pico-8 play session: hold ← + tap ❎

[t = 2 s] hold ← ~2s, tap ❎ ~4×
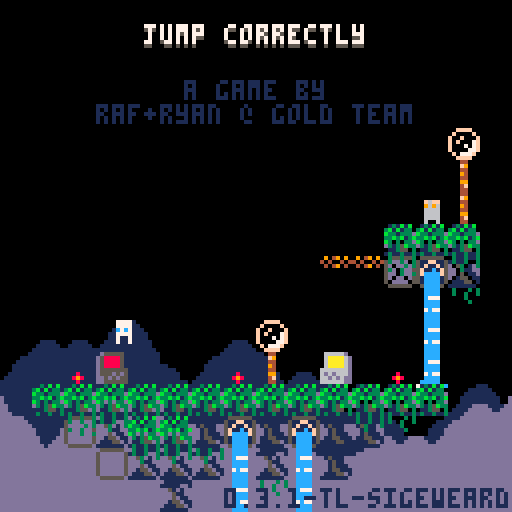
[t = 4 s] hold ← ~4s, tap ❎ ~7×
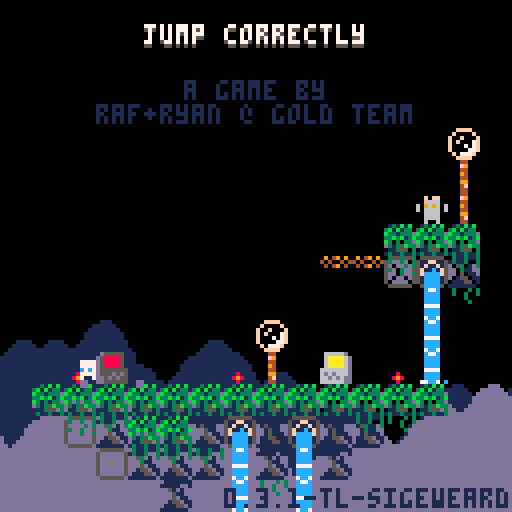
[t = 6 s] hold ← ~6s, tap ❎ ~10×
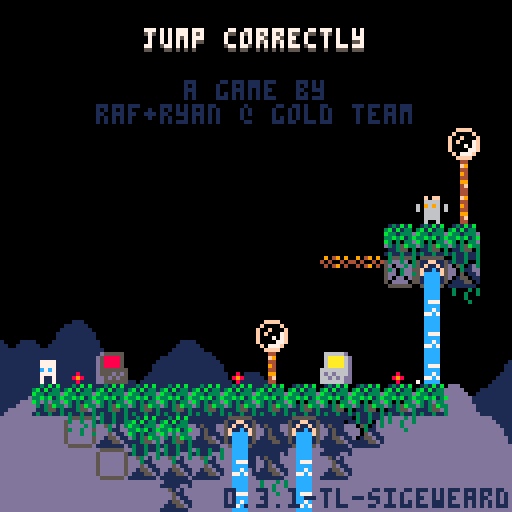
[t = 8 s] hold ← ~8s, tap ❎ ~14×
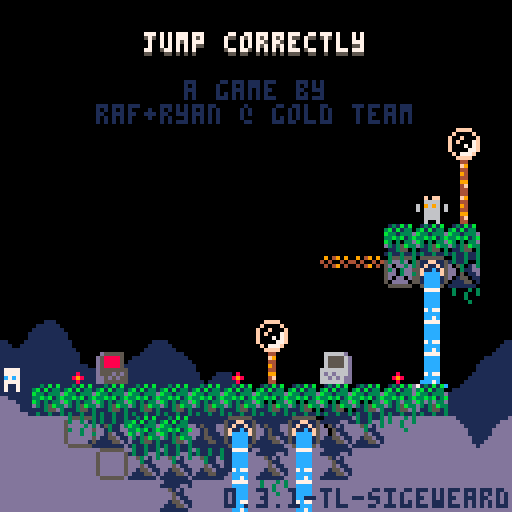

pico-8 cartridge
version 42
__lua__
-- jumper 2
-- 2025-01-17
ver="0.3.1-tl-sigeweard"

hide_t=false //remove later
p_win=false //keep this
last_lvl=15

--constants and globals
p_spd=1
p_accel=0.3		 --fall accel (0.3)
p_f_max=4				 --fall spd max (4)
p_j_max=-2.5	 --jump spd max (-2.5)
p_j_fre=1   	 --num free jumps
p_j_t_max=5 	 --jump frames
p_w_spd=0.3 		--water fill speed

l_toucht=nil

chl=0 --checkpoint lvl
crl=0 --current lvl

-- enemy constants
ice_t_slow=70 --ice spawn time slow
ice_t_fast=30 --ice spawn time fast

cltb=0 --cloud time back
cltf=0 --cloud time front

logo_t=0
auto_save=1
tot_d=0
aut=0

function _init()
	printh("=====start=====")
	cartdata("gt_jump_correctly_1")
	
	pp=obj(-1,-1,3,5)
	chl=dget(0)
//chl=15
	auto_save=dget(1)
	tot_d=dget(2)
	printh("load save 0 "..chl)
	printh("load save 1 "..auto_save)
	printh("load save 2 "..tot_d)
	
	reset_checkpoint(0)
	
	menuitem(
		1,
		"save game",
		save_game
	)
	
	menuitem(
		2,
		"auto save "..(auto_save==1 and "is on" or "is off"),
		toggle_auto_save
	)
	
	menuitem(
		3,
		"clear save data",
		clear_save
	)
end

function reset_checkpoint(ll)
	printh("reseting from checkpoint")
	uits,l_uits=-0.1,-1 --ui time slow
	uitf,l_uitf=-0.1,-1 --ui time fast
	
	tpt=0								--lvl trans time
	pvy=0  			   --vel y
	pdrx=1 			   --dir x
	pdry=0 			   --dir y
	pmt=0  			   --move time
	pjmp=0 			   --current jump
	pjp=true     --jump pressed
	pjmpt=0      --jump time
	ptank=1 		   --num water tanks (this will probably never get higher)
	pwater=0 	   --amt water
	pst=false    --show empty tank icon
	pwt=0					   --water time
	ptw=false    --touching water
	pdig=false   --is digging
	pdt=0				 	  --digging time
	pseed=0				  --seeds
	psht=false   --shooting
	ptswch=false --touching switch player
	etswch=false --touching switch any ememy
	pto=false 	 	--near old man :(
	pio=false    --interact old man
	og_text=":)" --old guy text
	ptn=false				--touching ng cpu
	pin=false				--interact ng cpu
	ptd=0    				--touching door (0 no, 1 yes, 2 yes+interact)
	pbnk=false   --did bonk
	
	ogidx=0
	ogt=0
	
	dth_t=-1					--death time
	dth_e=nil				--death object
	
	if ll then
		crl=ll
	else
		crl=chl
		if(auto_save==1)save_game()
	end
		
	init_lvl()
end

function _draw()
	cls()
	camera(cmx,cmy)
	
	draw_clouds()
	
	if logo_t<50 then
		draw_logo()
		return
	end
	
	if tpt>0 and tpt<40 then
		local t="computer "..crl
		print(
			t,cmx+cen_txt(t),cmy+62,5)
		return
	end
	
	if dth_t!=-1 then
		if dth_e and dth_e.draw then
			dth_e.draw(dth_e)
		end
		for e in all(effs)do
			e.draw(e)
		end
		return
	end
	
	draw_bk()
	
	for e in all(enemies)do
		if(e.draw)e.draw(e)
	end
	
	map(0,0)
	
	if not tp_out then
		draw_player()
	end
	//printh(cmi.." "..cmj.." "..cmx.." "..cmy)
	
	draw_fg()
	for b in all(bullets)do
		b.draw(b)
	end
	
	
	for e in all(effs)do
		e.draw(e)
	end
	
	draw_hud()
	if aut>0 then
		for i=0,flr((30-aut)/10)do
			pset(cmx+2+i*2,cmy+126,7)
		end
	end
	
	if pio then
		draw_old_guy_prompt()
	end
end

function _update()
	l_uits,uits=uits,(uits+0.1)%30
	l_uitf,uitf=uitf,(uitf+0.2)%30
	cltb=(cltb+0.7)%136
	cltf=(cltf+1)%136
	
	if aut>0 then
		aut-=1
	end
	
	if scr_wrap and 
				flr(uits%3)==0 and
				flr(l_uits%3)!=0 then
		for i=0,16 do
			add_wrap(cmx,cmy+i*8,1)
			add_wrap(cmx+127,cmy+i*8,-1)
		end
	end
	
	if logo_t<50 then
		logo_t+=1
		if(btnp(❎))logo_t+=25
		return
	end
	
	update_clds()
	
	for e in all(effs)do
		e.update(e)
	end
	
	if dth_t>=0 then
		dth_t-=1
		if dth_e and dth_e.update then
			dth_e.update(dth_e)
		end
		if(dth_t==0)reset_checkpoint(crl)
		return
	end
	
	if pio then
		update_old_guy_prompt()
		return
	end
	
	for e in all(enemies)do
		e.tswch=false
		if(e.update)e.update(e)
	end
	
	update_lvl()
	update_bullets()
	
	if tp_out then
		update_tp_out()
	else
		update_player()
	end
end

function comb(a,b)
	for k,v in pairs(b)do
		a[k]=v
	end
end

function obj(x,y,w,h,ext)
	o={x=x,y=y,w=w,h=h}
	comb(o,ext)
	return o
end

function eff(x,y,d,u,ext)
	o={x=x,y=y,draw=d,update=u}
	comb(o,ext)
	return o
end

function rand(bot,top)
	return flr(rnd((top+1)-bot))+bot
end

function draw_bb(o)
	rect(
		o.x-o.w/2,
		o.y-o.h/2,
		o.x+o.w/2,
		o.y+o.h/2,
		8)	
end

function col_bb(a,b)
	if b.w==0 or b.h==0 then
		return false
	end
	local ax=a.x-a.w/2
	local ay=a.y-a.h/2
	local bx=b.x-b.w/2
	local by=b.y-b.h/2
	
	return ax<=bx+b.w and
		ax+a.w>=bx and ay<=by+b.h and
		ay+a.h>=by
end

function test_w_wrap(a,b)
	local aa=a
	if scr_wrap then
		aa=obj(
			a.x%128+cmx,
			a.y,a.w,a.h)
	end
	if col_bb(aa,b) then
		return b
	end
	return nil
end

function on_layer(o,ox,oy,lrs,t_spk,hb_mod)
	if type(lrs)!="table" then
		lrs={lrs}
	end
	if(hb_mod==nil)hb_mod=0
	
	local a=obj(o.x+ox,o.y+oy,o.w+hb_mod,o.h+hb_mod)
	local mi=flr(a.x/8)
	local mj=flr(a.y/8)
	
	for j=min(cmj+15,mj+1),max(cmj,mj-1),-1 do
	for ii=mi-1,mi+1 do
		local i=ii%16+cmi
		for f in all(lrs) do
			local s=mget(i,j)
			if fget(s,f) then
				--[[
				local aa=a
				if scr_wrap then
					aa=obj(
						a.x%128+cmx,
						a.y,a.w,a.h)
				end
				local b=obj(
					i*8+4,j*8+4,8,8,{s=s}
				)
				if col_bb(aa,b) then
					return b
				end
				]]--
				local b=obj(
					i*8+4,j*8+4,8,8,{s=s}
				)
				if test_w_wrap(a,b) then
					return b
				end
			end
		end
	end end
	
	if t_spk then
		for s in all(spks) do
			if test_w_wrap(a,s) then
				return s
			end
		end
	end
	return nil
end

function on_scr(o)
	return o.y<cmy+137 and 
								o.y>cmy-4 and
			 				o.x<cmx+137 and 
			 				o.x>cmx-4
end

function round(n)
	if n-flr(n)>=0.5 then
		return flr(n)+1
	end
	return flr(n)
end

function lerp(a,b,t)
 return a+(b-a)*t
end

function clear_map_at(x,y)
	mset(flr(x/8),flr(y/8),0)
end

function draw_logo()
	local f=min(logo_t/25,1)
	for i=1,4 do
		spr(
			124+i-1,
			cmx+60+f*8*i-4*f,
			cmy+60)
		spr(
			124-i,
			cmx+60-f*8*i+4*f,
			cmy+60)
	end
end

function toggle_auto_save(i)
	if i==1 or i==2 then
		return
	end
	auto_save=(auto_save+1)%2
	printh("set auto save ")
	printh(auto_save)
	dset(1,auto_save)
	//add sfx here
	menuitem(
		2,
		"auto save "..(auto_save==1 and "is on" or "is off"),
		toggle_auto_save
	)
end

function save_game(i)
	if i==1 or i==2 then
		return
	end
	printh("set save 0 "..chl)
	printh("set save 2 "..tot_d)
	dset(0,chl)
	dset(2,tot_d)
	//add sfx here
	aut=30
end

function clear_save(i)
	if i==1 or i==2 then
		return
	end
	
	printh("clear save 0")
	printh("clear save 2")
	dset(0,0)
	dset(2,0)
	chl=0
end

music(0)

-->8
--player
function draw_player()
	local off=(ptswch and 2 or 0)
	
	--legs
	sspr(
		12,flr(pmt)%2*2+8,
		4,2,
		pp.x-2,pp.y+1-off,
		4,2,
		pmt<2
	)	

	--ducking
	local dt=flr(pdt/3)%2
	if dt==0 and 
				pdry==1 and 
				pvy==0 and
				not pdig then
		dt=1
	end

	--head
	sspr(
		8,pdry*4+12,
		4,4,
		pp.x-2,pp.y-3+dt-off,
		4,4,
		pdrx==-1
	)
		
	--off screen arrow
	if pp.x>cmx+128 then
		spr(13,cmx+120,pp.y-4)
	elseif pp.x<cmx-1 then
		spr(13,cmx+2,pp.y-4,1,1,true)
	end
	
	--water drops
	if ptw then
		draw_splash(pp.x-4,pp.y-5)
	end
	
	--water tank
	local ofx=3
	if(pdrx==-1)ofx=-8
	if pst then
		sspr(0,8,6,6,pp.x+ofx,pp.y-6)
	elseif pwater>0 then
		if ptw then
			--tank shadow
			sspr(
				0,8,6,6,
				pp.x+ofx+1,pp.y-5)
		end
		sspr(
			16+8*(pwater-1)+(flr(uits)%2)*4,8,
			5,5,pp.x+ofx,pp.y-6)
	end
	
	--seeds
	for i=1,pseed do
		local a=uitf/7.5+i/pseed
		local x=pp.x+cos(a)*6
		local y=pp.y+sin(a)*6
		rectfill(
			x,y,
			x+sgn(cos(a)),
			y+sgn(sin(a)),7)
	end
	
	--[[
	draw_bb(
		{x=pp.x,y=pp.y+4,w=3,h=1}
	)
	]]--
end

function update_player()
	local move=false
	pdry=0
	if(btn(➡️))move,pdrx=true,1
	if(btn(⬅️))move,pdrx=true,-1
	if(btn(⬆️))pdry=-1
	if(btn(⬇️))pdry=1
	
	if move then
		pmt-=0.3
		if(pmt<0)pmt=4
		if not on_layer(pp,pdrx,0,0) then
			pp.x+=p_spd*pdrx
		end
	else
		pmt=0
		pp.x=flr(pp.x)
	end
	
	if scr_wrap then
		local wr=false
		if(pp.x<cmx-1)pp.x,wr=cmx+127,true
		if(pp.x>cmx+127)pp.x,wr=cmx,true
		if(wr)sfx(3,-1,12,14)
	end
	
	--touch enemy
	local ts=false --touch shroom
	for e in all(enemies)do
		if col_bb(pp,e) then
			if e.draw==draw_shroom then
				ts=true
				//printh(pp.x.." "..pp.y.." touch shroom")
			elseif e.can_hurt then
				//reset_checkpoint()
				kill_plr(e)
				return
			end
		end
	end
	
	--jump
	if btn(🅾️) then
		if not pjp then
			pjp=true
			--  bank,chnl,off, len
			--sfx(0,   0,   0,   0)
			if (pjmp<p_j_fre or
							flr(pwater/3)>0) then
				if pjmp>=p_j_fre and pwater>2 then
					pwater-=3
					if pwater==0 then
						pst=true
					end
				end
				pjmpt=p_j_t_max
				//pvy=p_j_max
				pjmp+=1
				add_jump(pp.x-1,pp.y)
				if not pto and not ptn then
					sfx(3,-1,0,8)
				end
			end
		end
		if pjmpt>0 then
			pvy=p_j_max
		end
		pjmpt=max(0,pjmpt-1)
	else
		pjmpt=0
		pjp=false
	end
	
	--fall
	pvy=min(p_f_max,pvy+p_accel)
	if pvy<0 then
		local b=on_layer(pp,0,pvy,0) 
		if b then
			if not pbnk then
				sfx(3,-1,8,4)
			end
			pbnk=true
			pp.y=b.y+7
			pvy=0.5 --y vel of player after bonk
		end
	else 
		local t=on_layer(
			pp,0,max(1,pvy),{0,1})
		if t!=nil and t.y-pp.y>4 then
			if pvy>p_accel then
				//printh(
				//	"landed "..(
				//		ts and "true" or "false")
				//	)
				add_landed(pp.x,pp.y+4)
				pbnk=false
				sfx(5,-1,0,10)
			end
			pp.y=(flr(pp.y/8)*8)+5	
			pvy=0
			pst=false
			
			if not ts then
				pjmp=0
			end
			
			if t.s==76 then
				set_cld(t.x,t.y)
			end
		end
	end
	pp.y+=pvy
	
	if on_layer(pp,0,0,0) then
		kill_plr()
	end
	
	--shoot
	if btn(❎) then
		if not pto and 
					not psht and 
					pseed>0 then
			psht=true
			pseed-=1
			sfx(6,-1,0,6)
			local dx=pdrx
			if(pdry!=0)dx=0	
			//add_get(pp.x+2,pp.y,pseed)
			add_bullet(
				pp.x+dx*5,pp.y+pdry*5,1,
				dx*4,pdry*4,false,7,true)
		end
	else
		psht=false
	end
	
	--touch water
	--note: timer doesnt
	--reset when player
	--leaves water
	ptw=false
	for w in all(waters) do
		if(col_bb(pp,w))ptw=true
	end
	if ptw then
		pwt+=p_w_spd
		if pwt>=1 then
			pwt=0
			if pwater/3<ptank then
				pwater+=1
				pst=false
				sfx(4,-1,(pwater-1)*6,6)
			end
		end
	end
	
	if pp.y>cmy+136 then
		//reset_checkpoint()
		kill_plr()
		return
	end
	
	for b in all(bullets)do
		if col_bb(pp,b) then
			//reset_checkpoint()
			kill_plr(b)
			return
		end
	end
	
	--touch key
	for k in all(keys)do
		if not k.p and col_bb(pp,k) then
			k.p=true
			sfx(10)
		end
	end
	
	--touch door
	//for d in all(doors)do
	if door then
		if col_bb(pp,door) then
			//ptd=true
			if btn(⬇️) or btn(⬆️) then
				local can=true
			
				//sfx(11)
				//sfx(17)
				//sfx(7,-1,4,4)
				for k in all(keys)do
					if k.p==false then
						can=false
					end
				end
			
				if can then
					for k in all(keys)do
						del(keys,k)
					end
					if crl==last_lvl then
						crl=0
						p_win=true
					elseif crl==chl then
						crl+=1
					else
						crl=chl
					end
					sfx(11)
					init_tp_out()
				
					return
				elseif ptd<2 then
					sfx(7,-1,4,4)
					ptd=2
				end
			else
				ptd=1
			end
		else
			ptd=0
		end
	end
	
	--touch flower
	local flwr=nil
	for f in all(flwrs)do
		if col_bb(pp,f) and pdry==1 then
			flwr=f
		end
	end
	
	if pvy!=0 or flwr==nil then
		pdig=false
		pdt=0
	else
		if pdig==false then
			pdt=10
		end
		pdig=true
		if pdt%5==0 then
			add_dig(pp.x,pp.y+4)
			sfx(8,-1,27,4)
		end
		if pdt<=0 then
			del(flwrs,flwr)
			pseed+=flwr.s
			add_get(pp.x,pp.y,"+"..flwr.s)
			sfx(14)
		end
		pdt-=1
	end
	
	-- touch teleporter
	local toucht=nil
	for tt in all(tps)do
	for i=0,1 do
		local t=tt[i+1]
		if t then
			if col_bb(pp,t) then
				//printh((i+1%2)+1)
				toucht=tt[(i+1)%2+1]
			end
		end 
	end end
	if l_toucht==nil and
				toucht!=nil then
		pp.x=toucht.x
		pp.y=toucht.y+1
		pvy*=-1
		--[[
		because of long pressing jumps,
		if the player enters this while
		holding jump before the max hold
		time, their velocity wont flip
		]]--
		add_b_exp(pp.x,pp.y,5,5,toucht.c)
		sfx(7,-1,8,24)
	end
	l_toucht=toucht
	
	-- old man
	pto=false
	if old_guy and 
				col_bb(pp,old_guy)then
		pto=true
		if btnp(❎) then
			sfx(7,-1,0,4)
			pio=true
			ogt=0
			l_ogt=-1
			if og_texts[crl]!=nil then
				og_text=og_texts[crl]
			end
		end
	end
	
	-- touch ng cpu
	ptn=false
	if ng_cpu and
				col_bb(pp,ng_cpu)then
		ptn=true
		if btnp(❎) then
			if pin then
				clear_save()
				//kill_plr(ng_cpu)
				crl=1
				init_tp_out()
				sfx(17)
			else
				sfx(7,-1,0,4)
			end
			pin=true
		elseif btnp(🅾️) then
			sfx(7,-1,4,4)
			pin=false
		end
	else
		pin=false
	end
end

function kill_plr(o)
	tot_d+=1
	dth_e=o
	dth_t=30
	add_b_exp(
		mid(cmx,pp.x,cmx+127),
		mid(cmy,pp.y,cmy+127),
		10,10)
		sfx(8,-1,0,27)
end

-->8
--hud/general

function draw_hud()
	print(ver,56,122,1)
	if(hide_t)return
	--[[
	// uncomment for testing
	print("lvl:"..crl+1,cmx+31,cmy+1,1)
	print("lvl:"..crl+1,cmx+30,cmy,7)
	print("dth:"..tot_d,cmx+61,cmy+1,1)
	print("dth:"..tot_d,cmx+60,cmy,7)
	]]--
	
	if crl==0 then
		local t="jump correctly"
		//t="you jumped correctly"
		local off=mid(
			-2.9,
			cos((cltf%136)/136)*3,
			2.9
		)
		print(
			t,cen_txt(t),10+off,5)
		print(
			t,cen_txt(t),9+off,7)
		print("a game by",46,20,1)
		print("raf+ryan @ gold team",
			24,26,1)
		
		if p_win then
		 t1="times jumped"
		 t2="incorrectly: "..tot_d
		 //t2="incorrectly: "..19999
		 print(
			 t1,
			 cen_txt(t1),40,13)
		 print(
			 t2,
			 cen_txt(t2),46,13)
		end
		
		
		
		
		--[[
		//scrolling text test
		print(
			t1,
			cltf+cen_txt(t1),50,13)
		print(
			t2,
			cltf+cen_txt(t2),56,13)
		
		print(
			t1,
			cltf-136+cen_txt(t1),50,13)
		print(
			t2,
			cltf-136+cen_txt(t2),56,13)
			]]--
	end
end

function cen_txt(t)
	return 64-(#t*4)/2
end

function draw_splash(x,y)
	sspr(
		16,13+flr(uitf)%3*3,
		8,3,
		x,y)	
end

clds_b={
"00000002234002000",
"00000031111631420",
"20034311111111114",
"14311111111111111"
}
clds_f={
"00000023400562000",
"20022311143111456",
"14311111111111111"
}
function draw_clouds()
	rectfill(cmx,cmy+112,cmx+128,cmy+128,1)
	draw_cloud_layer(clds_b,72,cltb)
	rectfill(cmx,cmy+120,cmx+128,cmy+128,13)
	pal(1,13)
	draw_cloud_layer(clds_f,88,cltf)
	pal()
end

function draw_cloud_layer(arr,y,t)
	for j=1,#arr do
		for i=0,16 do
			local x=i*8-t
			if(x<-8)x+=136
			spr(arr[j][i+1],cmx+x,cmy+y+j*8)
		end
	end
end

function draw_old_guy()
	local s=0
		if cltf>68 or 
					cltf<30 and cltf%12>6 then
			s=4
		end
		sspr(
			64+s,0,
			4,8,
			old_guy.x-2,old_guy.y-4,
			4,8,
			pp.x<old_guy.x)
		if cltf>68 then
			local off=old_guy.y
			if(cltf%12>6)off-=1
			line(
				old_guy.x-4,off-1,
				old_guy.x-4,off,6)
			line(
				old_guy.x+3,off-1,
				old_guy.x+3,off,6)
		end
		//draw_bb(old_guy)
		
		if pto then
			draw_int("❎",old_guy.x,old_guy.y)
		end
end

function draw_old_guy_prompt()
	local top=cmy+40
	local lft=cmx+20
	
	rectfill(
		lft,top,
		lft+86,top+48,0)
	rect(
		lft,top,
		lft+86,top+48,7)
	
	print(sub(og_text,0,ogt),
		lft+2,top+2,7)
end

l_ogt=-1
function update_old_guy_prompt()
	if ogt<#og_text then
		ogt+=0.5
		if l_ogt!=flr(ogt) and flr(ogt)%2==0 then
			local off=rand(0,1)
			sfx(18,-1,off*3,3)
			//sfx(18,-1,0,2)
		end
		l_ogt=flr(ogt)
	end

	if btnp(🅾️) then
		pio=false
		sfx(7,-1,4,4)
	elseif btnp(❎) then
		if ogt<#og_text then
			ogt=#og_text
		else
			pio=false
			sfx(7,-1,4,4)
		end
	end
end

-- draw interact
function draw_int(s,x,y)
	print(s,x-4,y-10,5)
	print(
		s,
		x-4,
		y-(
			flr(uits)%2==0 and 11 or 10
		),
		6
	)
end


og_texts={}
og_texts[0]="hey, i'm you from the\nfuture!"
og_texts[2]="if you look down,\nyou'll notice these\ndancing flowers.\nthey're extra tasty\nthis time of year!"
og_texts[8]="oh boy, i can't wait\nto get back to work!"
og_texts[15]="i feel a temporal\nshift when i pass\nthe particles."
-->8
--map functions

key_cols={10,11,12,8}

function init_lvl()
	reload(0x1000, 0x1000, 0x2000)
	waters={}
	ftns={}
	keys={}
	door=nil
	flwrs={}
	swchs={}
	swch_cs={}
	sw_blks={}
	clds={}
	spks={}
	tps={
		{nil,nil},
		{nil,nil}
	}
	old_guy=nil
	ng_cpu=nil
	
	sw_state=false
	sw_state_c=false
	sw_state_l=false
	scr_wrap=false
	flip_d=false
	
	bullets={}
	effs={}	
	enemies={}	
	--current map tile i,j
	cmi=crl%8*16
	cmj=flr(crl/8)*16
	--current map x,y
	cmx,cmy=cmi*8,cmj*8
	
	--debug for when no checkpoint
	pp.x,pp.y=cmx+64,cmy+64
	
	printh("init lvl: "..crl..", "..cmi.." "..cmj)
	
	local inf_ftns={}
	
	for j=0,15 do
	for i=0,15 do
		local s=mget(cmi+i,cmj+j)
		local fl=fget(s)
		local sn=mget(cmi+i,cmj+max(j-1,0))
		local ss=mget(cmi+i,cmj+min(j+1,15))
		local sw=mget(cmi+max(i-1,0),cmj+j)
		local se=mget(cmi+min(i+1,15),cmj+j)

		local x,y=cmx+i*8,cmy+j*8
		
		if s>=93 and s<=94 then
			--fountains
			local on_t,off_t=7,0
			if(s==94)on_t,off_t=30,30
			if(s==93)add(inf_ftns,{x=x,y=y})
			add(ftns,{
				x=x,y=y,
				t=-1,on_t=on_t,off_t=off_t
			})
			mset(cmi+i,cmj+j,79)
		elseif s==109 or s==110 then
			add(sw_blks,{
				cmi+i,cmj+j,s==110
			})
		elseif fl==0 then
			-- items created in this
			-- block will clear the
			-- original map tile
			mset(cmi+i,cmj+j,0)
			
			if s==107 then
				--spikes
				local off,f=5,false
				if sn!=77 and 
							sn!=109 and
							sn!=110 and
							fget(sn,0) then
					off,f=2,true
				end
				local sp=add_enemy(
					x+4,y+off,8,4,
					draw_spike,
					nil,
					false,
					true,
					{f=f}
				)
				add(spks,sp)
			elseif s==53 then
				--circle spikes
				add_enemy(
					x+4,y+4,7,7,
					draw_c_spike,
					nil,
					false,
					true
				)
			elseif s==22 then
				--keys
				add(keys,obj(
					x+4,y+4,4,4,
					{p=false}
				))
			elseif s==23 then
				--door
				door=obj(x+4,y+4,8,8)
			elseif s==24 or s==25 then
				--flower 5 seed
				add(flwrs,obj(x+4,y+4,6,8,{s=s==24 and 5 or 1}))
			elseif s==48 or s==49 then
				-- checkpoints
				printh("cp "..x.." "..y)
				pp.x,pp.y=x+4,y+5
				add_b_exp(pp.x,pp.y,10,10)
			elseif s==50 or s==51 then
				-- slimes
				add_enemy(
					x+4,y+4,4,6,
					draw_slime,
					update_slime,
					true,
					true,
					{fast=s==51}
				)
			elseif s==52 then
				-- cacti
				add_enemy(
					x+4,y+4,7,8,
					draw_cactus,
					update_cactus,
					true,
					true,
					{t=60}
				)
			elseif s==55 or s==56 then
				-- moles
				add_enemy(
					x+4,y+4,5,6,
					draw_mole,
					update_mole,
					true,
					true,
					{j=s==56,tm=15,htm=0}
				)
			elseif s==35 then
				-- switches
				add(swchs,obj(
					x+4,y+6,8,3))
			elseif s==37 then
				-- switch coins
				add(swch_cs,obj(
					x+4,y+4,7,6))
			elseif s==102 or s==103 then
				-- icicles
				add_enemy(
					x+4,y-4,0,0,
					nil,
					update_ice_spwn,
					false,
					false,
					{tm=s==102 and ice_t_slow or ice_t_fast}
				)
			elseif (s>=40 and s<=44) or
										(s>=57 and s<=60) then
				-- flame spaner
				local drs={
					nil,
					{1,0},{-1,0},{0,-1},{0,1}
				}
				local spd=0.8 -- slow speed
				if s==40 then
					spd=1.8 -- tracker speed
				elseif s>45 then
					spd=1.6 -- fast speed
				end
				local e=add_enemy(
					x,y,0,0,
					draw_flame_spawn,
					update_flame_spawn,
					false,
					false,
					{
						tm=0,
						dr=s<45 and drs[s-39] or drs[s-55],
						flt=not fget(ss,0),
						spd=spd
					}
				)
				//printh(s-39)
				//printh(drs[s-39])
			elseif s==11 then
				scr_wrap=true
			elseif s==61 then
				-- mushroom
				add_enemy(
					x+4,y+4,7,6,
					draw_shroom,
					update_shroom,
					true,
					false,
					{tp=false}
				)
			elseif s==31 then
				--eye
				add_enemy(
					x+4,y+4,7,6,
					draw_eye,
					update_eye,
					false,
					false,
					{t=0}
				)
			elseif s==120 then
				flip_d=true
			elseif s>=116 and s<=119 then
				--teleporters
				local i1=ceil(abs(115-s)/2)
				local i2=(s%2)+1
				local cs={{3,11},{2,8}}
				tps[i1][i2]=obj(
					x+4,y+4,6,6,
					{c=cs[i1]}
				)
			elseif s==8 then
				old_guy=obj(
					x+4,y+4,8,8,
					{draw=draw_old_guy}
				)
			elseif s==7 then
				ng_cpu=obj(
					x+4,y+4,8,8)
			end
		end
	end end
	
	for f in all(inf_ftns)do
		local j=flr(f.y/8)
		local i=flr(f.x/8)
		
		repeat
			add(
				waters,
				obj(
					f.x+4,
					cmy+3+(j-cmj)*8,
					8,8,
					{st=f.y+5}
				)
			)
			j+=1
		until j>cmj+15 or fget(mget(i,j),0)
	end
	
	--[[
	// title test, use moles
	// to
	if crl==0 then
		local ss="jump correctly"
		printh("lvl 1")
		for i=0,#ss-1 do
			local s=ss[i+1]
			local x,y=24+i*4,20-i*2
			add_enemy(
				x+4,y+4,3,5,
				draw_title_text,
				update_mole,
				true,
				true,
				{j=true,tm=15,htm=0,s=s}
			)
		end
	end
	]]--
end

function draw_bk()
	for w in all(waters)do
		local off=0
		if w.ct and w.ct.y>w.st then
			//printh(w.ct.y-w.y)
			off=7-(w.ct.y-w.y)
		end
		sspr(
			14*8+flr(uits)%4*4,0,
			4,8-off,
			w.x-2,w.y-4)
		//end
		//draw_bb(w)
		if w.ct and off!=0 then

			draw_splash(w.ct.x-4,w.ct.y-5)
		end
		
		for e in all(enemies)do
			if col_bb(w,e) then
				sspr(
					16,13+flr(uitf)%3*3,
					8,3,
					e.x-4,e.y-5)
			end
		end
	end
	
	//for d in all(doors)do
	if door then
		local can=true
		for k in all(keys)do
			if(not k.p)can=false
		end
		if can and uits-flr(uits)>0.5 then
			pal(5,key_cols[flr(uits)%#keys+1])
		end
		spr(
			23,
			door.x-4,
			door.y-4,
			1,1,
			flip_d
		)
		pal()
		//draw_bb(door)
	end
	
	if old_guy then
		draw_old_guy()
	end
	
	if ng_cpu then
		if ptd>0 then
			print(
				"continue",
				door.x-15,
				door.y-20,
				7)
			draw_int("⬆️",door.x+1,door.y-2)
		end
	
		spr(7,ng_cpu.x-4,ng_cpu.y-4)
		if(not ptn)return
		
		if pin then
			print(
				"are you sure?",
				ng_cpu.x-23,
				ng_cpu.y-20,
				7)
			print(
				"no:    yes:",
				ng_cpu.x-23,
				ng_cpu.y-12,
				7)
			draw_int("🅾️",ng_cpu.x-7,ng_cpu.y-2)
			draw_int("❎",ng_cpu.x+25,ng_cpu.y-2)
		else
			print(
				"new game",
				ng_cpu.x-15,
				ng_cpu.y-20,
				7)
			draw_int("❎",ng_cpu.x,ng_cpu.y-2)
		end
	end
end

function draw_fg()	
	for f in all(flwrs)do
		local fx=mid(0,flr(uits)%4-1,1)
		local oy=flr(uits)%4%2
		if f.s==5 then
			sspr(
				64,13,6,3,
				f.x-3+fx,f.y+1,
				6,3,fx>0)
			sspr(
				8*8,8,6,5,f.x-3,f.y-4+oy)
		elseif f.s==1 then
			sspr(
				72,14,6,2,
				f.x-3+fx,f.y+1,
				6,3,fx>0)
			sspr(
				72,9,6,5,f.x-3,f.y-4+oy)
				
		end
		//draw_bb(f)
	end
	
	for i=1,#keys do 
		local k=keys[i]
		pal(7,key_cols[i])
		spr(22,k.x-4,k.y-4+cos((uits+i)/5)*2)
		pal()
		//draw_bb(k)
	end
	
	for s in all(swchs)do
		
		sspr(24,
			sw_state and 21 or 17,
			8,3,s.x-4,s.y-1)
		//draw_bb(s)
	end
	
	for s in all(swch_cs)do
		if ptswch or etswch then
			palt(5,true)
			pal(7,13)
			pal(8,13)
			pal(11,13)
		end
		spr(sw_state and 37 or 38,
			s.x-4,s.y-4+cos(uits/6)*2)
		//draw_bb(s)
		pal()
	end
	
	for i=1,#tps do
	for t in all(tps[i]) do
	if t then
		//draw_bb(t)
		for i=0,2 do
			local f=max(1,i*2)
			local a=0
			while a<1 do
				local aa=a+(cltf/(136/f))
				pset(
					t.x+cos(aa)*(2+i),
					t.y+sin(aa)*(2+i),
					i%2==0 and t.c[2] or t.c[1]
				)
				a+=1/5
			end
		end
	end end end
end

function update_lvl()
	for w in all(waters)do
		w.y+=1
		local t=on_layer(w,0,0,0,false,-2)
		w.ct=t
		if w.y>cmy+136 or 
					(t!=nil and t.y>w.st and t.y-w.y<1)  then
			del(waters,w)
		end
	end
	
	for f in all(ftns)do
		f.t+=1
		if f.t<f.on_t then
			if f.t%8==0 then
				add(waters,obj(
					f.x+4,f.y+4,8,8,{st=f.y+5}
				))
			end
		elseif f.t==f.on_t+f.off_t then
			f.t=-1
		end
	end
	
	for i=1,#keys do
		local k=keys[i]
		if k.p then
			local tx=pp.x+4*i*1.2*pdrx*-1
			local ty=pp.y-3
			k.x=lerp(k.x,tx,0.2)
			k.y=lerp(k.y,ty,0.2)
		end
	end
	
	sw_state=sw_state_c
	ptswch=false
	etswch=false
	for s in all(swchs)do
		if col_bb(s,pp) then
			ptswch=true
			sw_state=true
		end
		
		for e in all(enemies)do
			if col_bb(s,e) then
				e.tswch=true
				etswch=true
				sw_state=true
			end
		end
	end
	
	if not ptswch and not etswch then 
	for s in all(swch_cs)do
		if col_bb(s,pp) then
			del(swch_cs,s)
			sw_state_c=not sw_state_c
			sfx(13,-1,0,16)
		end
	end end
	
	for s in all(sw_blks)do
		if s[3]==sw_state then
			mset(s[1],s[2],sw_state and 110 or 109)
		else
			mset(s[1],s[2],111)
		end
	end
	
	if sw_state!=sw_state_l then
		sfx(12,-1,0,2)
	end
	sw_state_l=sw_state
end
-->8
--effects and bullets

function add_bullet(
	x,y,w,
	vx,vy,
	fall,
	c,
	p,
	draw)
	add(bullets,obj(
		x,y,
		w,w,{
			vx=vx,
			vy=vy,
			fall=fall,
			c=c,
			p=p,
			draw=draw and draw or draw_bullet
		}))
end

function draw_bullet(b)
		rectfill(
			b.x-b.w/2,b.y-b.h/2,
			b.x+b.w/2,b.y+b.h/2,
			b.c and b.c or 7)
		//draw_bb(b)
end

function draw_c_bullet(b)
	spr(
		26,b.x-1,b.y-1,
		1,1,
		false,
		b.vy>1
	)
	//draw_bb(b)
end

function update_bullets()
	for b in all(bullets)do
		if b.fall then
			b.vy=min(p_f_max,b.vy+p_accel)
			if b.vx>0 then
				b.vx=max(0,b.vx-0.2)
			elseif b.vx<0 then
				b.vx=min(0,b.vx+0.2)
			end		
		end
	
		b.x+=b.vx
		b.y+=b.vy
		
		if b.x<cmx or b.x>cmx+128 or
					b.y<cmy or b.y>cmy+128 then
			//add_b_exp(b.x,b.y,2,4)
			del(bullets,b)
		end
		
		local t=on_layer(b,0,0,0)
		if t!=nil and 
					(b.draw!=draw_c_bullet or 
						t.y>b.y
					)then
			if b.p and t.s==77 then
				clear_map_at(t.x,t.y)
				add_gb(t.x,t.y)
				sfx(15,-1,0,27)
			end
			add_b_exp(b.x,b.y,2,4)
			del(bullets,b)
		end	
		
		if b.p then
			for e in all(enemies)do
				local tbw=b.w
				b.w+=2
				b.h+=2
				if e.can_hit and 
							col_bb(b,e) then
					add_b_exp(b.x,b.y,2,4)
					del(bullets,b)
					del(enemies,e)
				end
				b.w,b.h=tbw,tbw
			end	
		end
	end
end

function add_b_exp(x,y,m,n,c)
	for i=0,rand(m,n) do
		add(effs,eff(
			rand(x-4,x+4),rand(y-4,y+4),
			draw_jump,update_b_exp,
			{
				t=rand(10,15),
				vx=rand(-0.5,0.5),
				vy=rand(-0.5,0.5),
				c=c
			}
		))
	end
end

function update_b_exp(e)
	e.t-=1
	e.x+=e.vx
	e.y+=e.vy
	e.vx*=0.9
	e.vy*=0.9
	if(e.t==0)del(effs,e)
end

--sprinkle effect update
function update_spkl(s)
	s.dy=min(s.dy+p_accel,p_f_max)
	s.y+=s.dy
		
	if s.dx!=0 then
		s.dx-=sgn(s.dx)*0.1
	end
	s.x+=s.dx
		
	s.t-=1
	if s.y>cmy+128 or s.t==0 then
		del(effs,s)
	end
end

function add_dig(x,y)	
	for dx in all({1.2,-1.2})do
		add(effs,eff(
			x,y,draw_dig,update_spkl,
			{dx=dx,dy=-1,t=15}
		))
	end
end

function draw_dig(d)
	rectfill(d.x,d.y,d.x,d.y,15)
end

function add_gb(x,y)
	local dirs={
		{1.2,-1},
		{-1.2,-1},
		{1.2,-1.5},
		{-1.2,-1.5},
	}
	
	for dir in all(dirs)do
		add(effs,eff(
			x,y,draw_gb,update_spkl,
			{dx=dir[1],dy=dir[2],t=15,so=rand(0,3)}
		))
	end
end

function draw_gb(g)
	local sx=g.so%2*4
	local sy=flr(g.so/2)*4
	sspr(sx,16+sy,4,4,g.x,g.y)
end

function add_get(x,y,v)
	add(effs,eff(
		x-4,y-8,draw_get,update_get,
		{t=25,v=v}))
end

function draw_get(g)
	print(
		g.v,g.x,g.y,
		flr(g.t)%8+8
	)
end

function update_get(g)
	g.y-=0.6
	g.t-=1
	if g.t==0 then
		del(effs,g)
	end
end

function add_jump(x,y,c)
	local dirs={
		{1.2,-0.5},
		{-1.2,-0.5},
		{1.2,-1.5},
		{-1.2,-1.5},
	}
	
	for dir in all(dirs)do
		add(effs,eff(
			x,y,draw_jump,update_spkl,
			{dx=dir[1],dy=dir[2],t=10,c=c}
		))
	end
end

function draw_jump(j)
	if j.c then
		pal(7,j.c[flr(j.t)%#j.c+1])
	else
		pal(7,flr(j.t)%8+8)
	end
	sspr(13,13,3,3,j.x,j.y)
	pal()
end

function add_landed(x,y)
	//printh("added landed")
	for d in all({-1,1})do
		add(effs,eff(
			x+2*d,y,draw_landed,update_landed,
			{dx=d}
		))
	end
end

function draw_landed(l)
	rectfill(
		l.x,l.y,
		l.x+1*sgn(l.dx),l.y+1,
		flr(cltf)%8+8)
end

function update_landed(l)
	l.x+=l.dx
	l.dx*=0.90
	if abs(l.dx)<0.5 then
		del(effs,l)
	end
end

function init_tp_out()
	tp_out=true
	tpt=60
	add_b_exp(pp.x,pp.y,10,10)
end

function update_tp_out()
	tpt-=1
	if tpt==0 then
		tp_out=false
		chl=crl
		reset_checkpoint()
		//init_lvl()
	end
end

function set_cld(x,y)
	local can=true
	for c in all(clds) do
		if c[1]==x and c[2]==y then
			can=false
		end
	end
	if(can)add(clds,{x,y,7})
end

function update_clds()
	for c in all(clds)do
		c[3]-=1
		if c[3]==0 then
			add_b_exp(c[1],c[2],3,6,{13,14,15})
			clear_map_at(c[1],c[2])
			del(clds,c)
			sfx(6,-1,6,15)
		end
	end
end

function add_wrap(x,y,d)
	add(effs,eff(
		x,y+rand(-2,2),
		draw_wrap,update_wrap,
		{
			dx=d*rnd()*0.2,
			dy=rnd()*0.09,
			
			t=rand(20,40),
			c=rnd({1,2,13,14})
		}
	))
end

w_cols={14,13,2,1}
function draw_wrap(w)
	//circ(
	//	w.x,
	//	w.y+sin(w.t),1*(w.t/40),2)
	pset(
		w.x,
		w.y+sin(w.t),
		w_cols[flr((w.t/40)*4)+1])
end

function update_wrap(w)
	w.t-=1
	w.x+=w.dx
	w.y-=w.dy
	if w.t==0 then
		del(effs,w)
	end
end



-->8
-- enemies

function add_enemy(x,y,w,h,d,u,hit,hurt,ext)
	e=obj(
		x,y,w,h,
		{
			draw=d,update=u,
			drx=1,vy=0,t=0,
			can_hit=hit,
			can_hurt=hurt,
			tswch=false}
	)
	comb(e,ext)
	add(enemies,e)
	return e
end

function update_e_general(e,lrs)
	if(lrs==nil)lrs={0,1}
	e.vy=min(p_f_max,e.vy+p_accel)
	local t=on_layer(
		e,0,max(1,e.vy),lrs,true)
	if t!=nil then
		if e.vy<0 and fget(t.s,0) then
			e.vy=0
		elseif t.y-e.y>4 then
			if e.vy>p_accel then
				//printh("enemy landed")
				//printh(t.y.." "..t.h)
			end
			e.y=flr(t.y-t.h/2)-flr(e.h/2)-1
			e.vy=0
		end
	end
	e.y+=e.vy
end

-- slimes
function draw_slime(s)
	if s.fast then
		pal(2,3)
		pal(14,11)
	end
	spr(
		50+(s.fast and uitf or uits)%2,
		s.x-4,
		s.y-3-(s.tswch and 2 or 0),
		1,1,s.drx==-1)
	// draw_bb(s)
	pal()
end

function update_slime(s)
	update_e_general(s)
	if(s.vy!=0)return
	
	if on_layer(s,s.drx,0,0,true) or
				(not s.fast and 
					not on_layer(s,s.drx*4,1,{0,1},true))then
		s.drx*=-1
	end
	
	-- speed 0.67 and 0.4
	-- dont cause sync issues
	s.x+=s.drx*(s.fast and 0.67 or 0.4)

	if s.y>cmy+136 then
		del(enemies,s)
	end
end

--moles
function draw_mole(m)
	local s=(uits)%2
	if(m.vy<0)s=0
	if(m.vy>0)s=1
	spr(
		55+s,
		m.x-4,
		m.y-4-(m.tswch and 2 or 0),
		1,1,pp.x>m.x)
	//draw_bb(m)
end

function update_mole(m)
	update_e_general(m)
	if m.vy==0 and m.htm==0 then
		if m.tm==0 then
			m.tm=15
			m.htm=10
			if m.j then
				m.vy=-3
				m.y-=1
				sfx(5,-1,10,8)
			end
		else
			m.tm-=1
		end
	elseif m.vy>=-p_accel and
								m.vy<=p_accel then
		if m.htm>0 then
			m.vy=-p_accel
			m.htm-=1
		end
	end
	
	if m.y>cmy+136 then
		del(enemies,m)
	end
end

-- spikes
function draw_spike(s)
	spr(
		107+flr(uits)%2,
		s.x-4,s.y-4,
		1,1,false,s.f
	)
	//draw_bb(s)
end

-- circle spikes
function draw_c_spike(s)
	spr(
		53+flr(uitf)%2,
		s.x-4,s.y-4,
		1,1,pp.x<s.x
	)
	--draw_bb(s)
end

-- cacti
function draw_cactus(c)
	spr(
		52,
		c.x-4,
		c.y-4+(uitf%2)-(c.tswch and 2 or 0),
		1,1,
		uitf%4/2>1)
	--draw_bb(c)
end

function update_cactus(c)
	update_e_general(c)
	c.t+=1
	if c.t>=60 then
		c.t=0
		add_bullet(
			c.x-2,
			c.y-1,
			3,
			-1.7, --h vel
			-2,   --v vel
			true,
			11,
			false,
			draw_c_bullet
		)
		
		add_bullet(
			c.x+2,
			c.y-1,
			3,
			1.7, --h vel
			-2,  --v vel
			true,
			11,
			false,
			draw_c_bullet
		)
		sfx(9,-1,0,16)
	end
end


function update_ice_spwn(s)
	if s.t==0 then
		s.t=s.tm
		add_enemy(
			s.x,s.y+3,7,7,
			draw_ice,
			update_ice,
			false,
			true
		)
	else
		s.t-=1
	end
end

function draw_ice(i)
	sspr(48,48,8,7,i.x-4,i.y-4)
	//draw_bb(i)
end

function update_ice(i)
	i.t+=1
	if i.t<20 then
		i.y+=0.15
	elseif i.t>30 then
		update_e_general(i,{0})
		if i.vy==0 or not on_scr(i) then
			add_gb(i.x,i.y)
			del(enemies,i)
			if i==dth_e then
				dth_e=nil
			end
		end
	end
end

function draw_flame_spawn(f)
	local off=0
	//if f.flt then
		off=(f.tm/15)%1
	//end
	palt(0b0000000111000000)
	spr(
		40+max(flr(f.tm),0),
		f.x,
		f.y+sin(off)*2)
	pal()
end

function update_flame_spawn(f)
	f.tm+=0.3
	if f.tm>=5 then
		f.tm=-10
		local dr=f.dr
		if dr==nil then
			local a=atan2(
				pp.x-f.x,
				pp.y-f.y)
			dr={
				cos(a),
				sin(a),
				true}
		end
		add_enemy(
			f.x+4,f.y+3,6,6,
			draw_flame,
			update_flame,
			true,
			true,
			{
				dr=dr,
				spd=f.spd
			}
		)
	end
end

function draw_flame(f)
	if not f.dr[3] then
		pal(1,13)
		pal(12,6)
	end
	spr(
		uitf%3+57,
		f.x-4,
		f.y-4)
	//draw_bb(f)
	pal()
end

function update_flame(f)
	f.x+=f.dr[1]*f.spd
	f.y+=f.dr[2]*f.spd
	if not on_scr(f) then
		del(enemies,f)
	end
end

function draw_shroom(s)
	spr(
		s.t>0 and 63 or 61+(uits)%2,
		s.x-4,
		s.y-4-(s.tswch and 2 or 0),
		1,1,pp.x>s.x)
	//draw_bb(s)
end

function update_shroom(s)
	update_e_general(s)
	if col_bb(s,pp) then
		s.t=10
		local v,sv=1.6,1
		if(btn(⬇️))v,sv=1.1,0
		if(btn(⬆️))v,sv=2.1,2
		sfx(16,-1,sv*6,6)
		//sfx(16,-1,0,6+sv*6)
		pvy=p_j_max*v
		add_jump(pp.x-1,pp.y,{13,14})
	end
	if s.t>1 then
		s.t-=1
	elseif s.t==1 and 
								flr(uits%2)==1 and
								flr(l_uits%2)!=1 then
		s.t=0
	end
end

eye_blk_t=6
eye_blk_s=0.24
function draw_eye(e)
	local s=0
	if e.t>=-eye_blk_t then
		local pc=5
		
		if e.t<0 and flr(e.t)%2==0 then
			pc=7
		end
		
		pal(7,pc)	
		pal(9,pc)
		pal(10,0)
		pal(15,pc)
		
		s=28+mid(
			0,
			abs(10-flr(e.t)),
			3)
	else
		s=31-mid(
			0,
			abs(eye_blk_t+4+flr(e.t)),
			3)
	end
	spr(s,e.x-4,e.y-4,1,1,e.x<pp.x)
	pal()
end

function update_eye(e)
	if e.t>=0 then
		e.t+=eye_blk_s
		if(e.t>14)e.t=0
		e.can_hurt=false
		if col_bb(e,pp) then
			e.t=-1
		end
	else
		e.t-=eye_blk_s
		if e.t<=-eye_blk_t then
			e.can_hurt=true
		end
		if(e.t<-eye_blk_t-7)e.t=11
	end
end

--this is a crazy hack
function draw_title_text(t)
	print(t.s,t.x-2,t.y-3)
	//draw_bb(t)
end
__gfx__
000000001111111100000000000000011100000000000000000000000d555550000000000000000000000000009009000000000000008000cc7cccccc777cccc
00000000111111110000000000000111111000000000000000000000d58888500000ff0f000000000000000009009000000000000000880077c7cc7ccccc7777
00000000111111110000000000001111111100000000000000000000d5888850ff6f66660050500000000000999900000000000088888880cccc7777cccccccc
00000000111111110000000000011111111110000000001111000000d5888850696969690005000000000000090009000000000088888888cccccccc7c77cccc
00000000111111110000000000011111111110000000111111110000d5555555666666660050500000000000009000900000000088888880cccccccccccc7cc7
00000000111111110011110000111111111111000001111111111000d555d5d5666666660000000000000000000099990000000000008800ccccccccccccc77c
00000000111111110111111001111111111111000111111111111000dd5d5d55666666660000000000000000000900900000000000008000c777cccccccccccc
00000000111111111111111111111111111111101111111111111110dd555555600660060000000000000000009009000000000000000000cccc7c77cccccccc
01110000777770070777077707770777077707770000000000000000066666d0000a000000000000030000000000000000000000000000000000000000000000
100010007c7c700770007000700070007c0c70c070007770000000000655556d00aaa000000000003b3000000000000000ffff0000ffff0000ffff0000ffff00
100010007777700770007000705575007ccc7ccc7000c7c0000555000655556d0aa1aa000000000030300000000000000f9999f00f9999f00f9999f00f0000f0
110110007777700065506005655565556ccc6ccc60007070005775000655556d00aaa00000e0e0000000000000000000f999999ff999999ff077000ff077000f
011100007777000006660666066606660666066600000000005775006666666d000a0000000a00000000000000000000f999999ff799990ff7aa700ff7aa700f
00000000777700700700000c000000000000000000000700005665006d6d666d0030000000e0e0000000000000000000f799990ff7aa700ff7aa700ff7aa700f
000000007c7c077700c007000000000000000000000000000000000066d6d6dd003000000003000000000000000000000f7700f00f7700f00f7700f00f7700f0
0000000077770070700000c000000000000000000000000000000000666666dd0003000000300000000000000000000000ffff0000ffff0000ffff0000ffff00
77700000777700000c00000000000000000000000077700000777000000000007777770799999909888889098999990999999909101000101010001001000101
76070770777700007000007c0eeeded0000000000755570007555700000670007707001099090010980900108809001099090060000010000000100000010000
07677067777700000000c00000dd5d00000000007558557075555570006677007010110790601109901011098010160990101109000000100000001001000000
006707677c7c0000700c0000888828220ddd5d507588857075bbb570066556607701107799011099990610998901609999011098000010001010100000010000
00700000000000000000700000000000005515007558557075555570066506607701107799011099990610998901609999011098000001000000010000100000
070707700000000000c000c000000000ccccdcdd0755570007555700007766007010010790100109906001099010060990100108000000100001001001000000
7607076700000000000000000333d3d0000000000077700000777000000760007010707790109089906090999010909990109088000000001000000000000000
677000770000000000000000bbbb3b33000000000000000000000000000000000107777706088888010999990109999901099998000000000100010000000000
33000033990000990000000000000000000bb0000000000000007000000000000000000000000c000000c0000000000000000600000000000000000000000000
3bbb00039aaa0009000000000002200000b33b000000700000067000004440000000000000000c000000c00000c0000000000600000dd0000000000000000000
00b000000a00000000222200002ee20000b33b0b005fdf00005fdf00049994000044400000c0c1c0000c1c0000cc000c00606d6000d99d000000000000000000
00b0bbb00a00aaa002eeee2002eeee20bbb7370b07dddd0077dddd6004797940049994000c1c11c00cc111c00cc1c0cc06d6dd600d8888d000dddd0000000000
00b0b0b00aaaa0a02eeeeee202e7e720b0b33bbb00dddd7006dddd770499994004797940c111111cc111111cc1111c1c6dddddd60d7879d00d8998d000dddd00
0000bbb00000aaa02eee7e7202eeee20b0b33b00005dd500005dd5000444444004999940c11ff11cc11ff11cc11ff11c6ddffdd60d8889d0d888888d0d8998d0
3000b0039000a00902222220002222000b3bb3b0000700000007600000500500044444400c1ff1c00c1ff1c00c1ff1c006dffd6000dddd00d788799dd788879d
330000339900009900000000000000000bb00bb00000000000070000055055000550550000cccc0000cccc0000cccc0000666600000660000dddddd0dddddddd
0555555003113113035535530131b1b000000000000000000004400000ffff00055555500911911a0a55a55a01a1a1a00ff90f90077777700904909005555550
50dddd051311300353dd3d033b1b13300000000000000000000f90000f0000f05044440519119009594494099a1a1990ffff9f997000000740400404511ff115
5d0dd0d5d05301d35d0dd3d3b331333d000000000000000000044000f00f000f54044045405a014954044949a991aaad9fff9ff9700006070404904051f11f15
5dd00dd5dd0311dd53d03dd533b3b13b000000000000000000094000f0f0007f54400445440911445940944599a9a1aa0ffffff970600007000000005f11c1f5
5dd00dd5dd05011d5dd03dd3b303033d000000000000000000044000f000707f544004454405011454409449a90909ad9ff9ff9070600007000000005fccccf5
5d0dd0d5d01550115d0dd0d5d3135b33000800000060000000099000f000077f540440454015501154044045d9194a9a09909900706660070000000051cccc15
50dddd050111550150dddd050113550300898000066600000004f0000f0777f05044440501115501504444050119440900000000700000070000000051cccc15
0555555011111110055555501311311300080000005000000004400000ffff000555555011111110055555501911911900000000077777700000000005cccc50
055555500611611676d67d707676767000000000000000000007700000777700000000000211211202102122002020200000000000000bbb00000bbb00000000
5066660516116006dddd7777677777770000000000000000000770000777707000111100111110011111110122020110000000000ccc03330eee033300000000
56066065d05601d67d7d7dc7707777c7000000000000000000047000777607070101101010510101110110112110111d000000000c0c0f440e000f4400000000
56600665dd0611dddddc07d76c7c07070000000000e070000009d000776776d701100110150111011110110111212012000000000c0c01f400ee01f400000000
56600665dd05011dd07ddc06607ccc0600000000000a0000000dd000d06076670110011005050111110011011101011d000000000ccc01f40eee01f400000000
56066065d0155011dddd70d66c0c70c6000700000070700000099000d0007667010110100005501111011011d10151110000000000000f4400000f4400000000
5066660501115501ddddddd667c607c60079700000636000000df0000d7d7dd70011110000005501101111010001550100000000555ff555555ff55500000000
055555501111111067606760676067600668660006366600000dd00007dddd000000000000000110011111100100100100000000111111111111111100000000
0555555009ff9ff90fffff5f0fffff9f0000000000300300000766dc000766dc00000000030003030000000000000000000000000e8888e003bbbb3005055050
50ffff05f9ff900959ff9dfff99ff9f90000000000b03b00706766dc706766dc0000000003003003000000000060000000000060e000000e3000000350000005
5f0ff0f5f9f90ff9fffff9f99ffff9990000000000033303766766dc766766dc000099800000300000000000006000000000006080088008b000000b00000000
5ff00ff5ff99fff9f9ff9ff5ff99fff9000000000300b30b07c076c007c076c008098999000003000000000005d000600060056080888808b0bbbb0b50000005
5ff00ff5df090ffdfdff9ff9f99f09ff40000400b3303330070076c0070076c088800500000000000000000005d60060006005d680888808b0bbbb0b50000005
5f0ff0f5d0155ff1fd0fd0f5ff9950f90400400033b03300000077c0000077c005000600000000000000000055d605d005605dd680088008b000000b00000000
50ffff050111550150dddd0509ff55f100440400b3303b0000000700000007000060006000000000000000005dd605d605d65dd6e000000e3000000350000005
055555501111111005555550191191900040000033b03300ee0000008800000006000060000000000000000000000000000000000e8888e003bbbb3005055050
011111110e11e11e0e55e55e0e12e21e33000033bb0000bb220000228800008800aaaaa000aaaaa000aaa0000aaaaa00aaaaaaaaaaaaaaaa00aaaaa00aaaaaa0
111110011211200e5edd2d0ee2e12e2e3bbb0003b333000b28880002822200080aaaaaaa0aaaaaaa00aaa0000aaaaaa0aaaaaaaaaaaaaaaa0aaaaaa0aaaaaaaa
d05101ddd05e01d25d0dd2de20eee22200b0bbb0003033300080888000202220aaa000aaaaa00aaa0aaaa0000aa00aaa000aaa000aa000000aa00aa0aaaaaaaa
dd0511ddd20211dd52d02dd5dd2e222e00b0b0b0003030300080808000202020aa000000aa0000aa0aaa0000aaa000aa00aaaa00aaaaaa00aaa00aa0aa0aa0aa
dd05011dd202011d5dd02dd2de25eeed00b0bbb0003033000080888000202200aa00aaaaaa0000aa0aaa0000aaa000aa00aaa000aaaaaa00aa000aaaaa0aa0aa
d0155011d21550115d0dd0d5d02550ee0000b0b0000030300000808000002020aaa000aaaaa00aaaaaaa0000aa000aaa0aaaa000aa00000aaaaaaaaaa00000aa
011155010211550150dddd050111550e3000b0b3b000333b2000808280002228aaaaaaa0aaaaaaa0aaaaaaaaaaaaaaa00aaa0000aaaaaaaaa0000aaaa00000aa
1111111011111110055555501121111033000033bb0000bb22000022880000880aaaaa000aaaaa00aaaaaaaaaaaaa0000aaa0000aaaaaaaaa0000aaaa00000aa
0000000000000000000000000000000000000000000000000000b4b4b4b4b4b40000000000000000000000000000000000000000000000000000000000000000
__gff__
0000000000000000000000000000808000000000000000000000000000000000000000000000000000000000000000000000000000000000000000000000000001010101808080800101010102010201010101018080808001010101000101000101010180800000808000000001010001010101000000000000000000000000
0000000000000000000000000000000000000000000000000000000000000000000000000000000000000000000000000000000000000000000000000000000000000000000000000000000000000000000000000000000000000000000000000000000000000000000000000000000000000000000000000000000000000000
__map__
000000000000000000000000000000000000000000004141415d414241410078000000000000414141410000004170417041000000434343434300000000007841000000000041334170417041000000410000000000000070000000000041700000000000000000000000000000007800000000000000000000000000000078
00000000000031000000000000000000434300000000004141004141696900004443430000007041690000000070417041420000006941417041000000000000410000000000416d44006e0069000000700000000000000041000000000041410000000000000000000000000000000000000000000000000000000000000000
000000000000000000000000000000004141470016000069410042000000000043434100000042000000000000705d417041000000005d5d414200000000000070160000000070434343430000000000410000000016000070170000000041410000000000000000000000000000000000001600000000000000000000000000
0000000000000000000000000000000042414600000000007000000000000000704141001600420000000047006900694141180000000000694100320000000041000000420041414141410000000000410032000043000041421833440075410000000000000000000000000016000000000000000000000000003400340000
00000000000000000000000000004700414143004400000041000000000000004343430000004200000000460000000041414343000000000043434d430043004100003342004143434370000000000070334d004542000041434343434341410000000000000000000000000000000000000000000000000064004e004e0000
00000000000000000000000000004600704141434343000000434300000000004170410000006900320000461744000070321642004700000070691642324200414e4e4e000041414141700000004700414d4242424200006969696941414241000000000034000000000000003400000000004c00004c000063630000340000
00000000000000000000000000084600694041704169004700696900320000004341410000470000424200434343000041414d420046000000410042424e42007000000000006d6900006e0000004600410069690069000000004400417041700000004e4e604e4e0000004e4e4e4e4e0000004c00006b6b6b62610000630000
000000000000000000000000434343000000006900000046000000004e4e4e0041704133004644004269004041690000417044000046000000410042004d69006900004200006d0000006e000017460041434343000000000043434d41414141000000641634170000000000000000000000004c006b63636362621965620000
000000000000000000004e4e425d41000000000000000046324400000000000070414343434343434300000069000000434343434343000000410000004d0000000000690000430000004300434343000032694d000042000069403316444170000000636363636300000000006000000000006b6b6362626261626363630000
00000000000000000000000000006900000000000000434343430000004200004170417041426900690000000000004541004d00694100000069004500000000000047000000410000004123417041000043434d0000690000004343434341700000000000000000000000000000650000006363636260620000006262610000
00000000000000004700000000000000000000000000414169000000000000004169000000690000000000000000434341174d0000410000000000434300000000314644000070004200704e704141000032004d0000000000006900690041410000000000000000000000000063630000000000000000000000005d61620000
00004407000000444600170044000000451731440000416900470000004200006900000000000000000000000000414170434300000000004700006941000000004343430000003340004100414269000043434d0000000000000000000041700031650000000000000000006400000000000000000000000000000000000000
004343434343434343434343434300004343434300000000004600003200000000000819000000470000443100005d41704169000000000046000000690000000041704343434e4e0000000069700000007041000044310000000000000041410063630000000000000000006363000064310000000000000000006517000000
000042414343705d705d7041690000004170424100000000454600004343430000434343430032460000434300004d704100000044310000464400000000000000694241417000190000004400410000004169000043434300420033440074410061616400340065003464006100000063630000000000000000636363000000
00000040414141007000700000000000704170000000004343430000414241000041704169004343430069434343434169000000434300004343000000000000000000690040004343000043006900000000000000417041004343434343414100006363636363636363630000000000626200004c4c004c4c00006062000000
0000000000700000690000000000000041706900000000694170000000417000000000000000704170000069694141700000000070410000417000000000000000000000000000417000004100000000780000000069410000696969414170700000000061616162616200000000000061000000000000000000000000000000
6261626261626262000000000000007800000000000000006162326363636300626262610000000062626162006363635252525252525252525252525252525151525252525252525252525252525252525252525252525353535251515151515151515152525252525252525252525252525252525252525252525151515151
6162625e626261623400000034000000000000000000000062616d6261000000626363630000000063636362346261625266666652525252000000666666005151000000175252525252520000000000526666005252525252525200000067515151515100000067000000000052535300525252000066525252665151515167
62620000000000354d00000060000065000000340000000061620062620000006262616200000000616262614d6262615200000052535300005700000000005151000053535352525252000000322355520000005253535353520000000000515166666600000000000000000052525200525252000000525252005151515100
000000000000006300000000000000630025644e0000000062616e00000000006363636200000000626162623461626252160000525252175456000000000051510000000000006766000000005353535216550052525252525200000054005151000000000000000000325416525252004d176d0000006d0000005125515116
0008000000006462230000000000006200636363636b6e0062610000000016006262756200000000350000004d6274615200000000525252525200005050005353006e000000000000000000000000525353530052526700006700005353005151000057000000500000535353525252535353530000006d0000005100675153
636300000063636363000000000000620000616261630000616200000000000062620061004c00006000000000626d625200540000000066666600005016555151000000000055005400000000001652525252005d52000000005700515100515177005600536b506b6b525266666652006666660000196d00000051004d0000
62000000006261626000000064001962000000000062004c00000000320035006200166200000000350000004d0000005253535300005700000000505353535151006d00000053535353000000000052525252004d52000000005600515100515100555600525353535352000000005200000000570053530000005151000000
000000000062620000000000634e63630000000000600000000000004e4e4e006200636200004c006000000000004c0052525252000056005500000051515151510000000000005252520000000000525200660000005400000056195100005153535353535252525200000057000052000054005600665200004e5151005400
00004c000062000000006e00621600620000000000626d004c000000646500646200626200000000350000004d000019525252526b5353535353000051515151510000006e00000052526b00006e6e5352000000535353536b535353510050515166666600000000500000005600765200535353530000520000005151535300
000000000061000000006b00614e4e6200340025006100000000340063636363620000620000004c6000000000000063525252525352525252000000515353535300000000000000525250000000005252004d00665252665252525251006651510000001700000050000000565500526b5252525200005200004e515151516b
00000000006200004c00630062000061004e4e4e0062006e006d6d00006261623418006100000000000000004d000000525252525252666600000050515151515100570000006d00525250000000005252004d00000000000000000051500051510000005353000053536d6d5353535353525252670050520000005151515153
000000004c0000000000620000006d61000000340062000000000000006e00616363006200004c000000000000006d0000000052520000000054000000675151510056000000000000006b000000005252000000000000000000570051660051510000556e00000052520000006e3152000008520000005200004e5151000000
00000000000000000000620000000000004e4e4e00000000006e6e00006e17621731640000000000000000002300000000000066660000535353000057005151510056006e000000534e0000000000525200000053000053000056195100505151005353530000005252000000535352000b535200004e520019005151005700
653164000017190000006100006d6d000000656400006431000000000063636363636300004c0000006e6e0063000000003155000000005252000000560016515131560000000000520000000000005252315400520000520000535351001751510025500000000052000000000052520000314d000000520053005151195600
6363630000636300006d6200000000000063636300006363000000000061626262620000000000000000000062000000005353535353005252000053535353535353530000000000526d00006e6b6b52535353005200005200000051515353535353530000007400520000750000525200535353530000520052000051535300
6262000000626200000061000000000000626262000062610000000000626261000000000000000000000000610000787852525252000052000000000051515151515100000000005200000000535353525200005200005200000000515151515151000000000000520000000000785200525252000000520052000051515100
